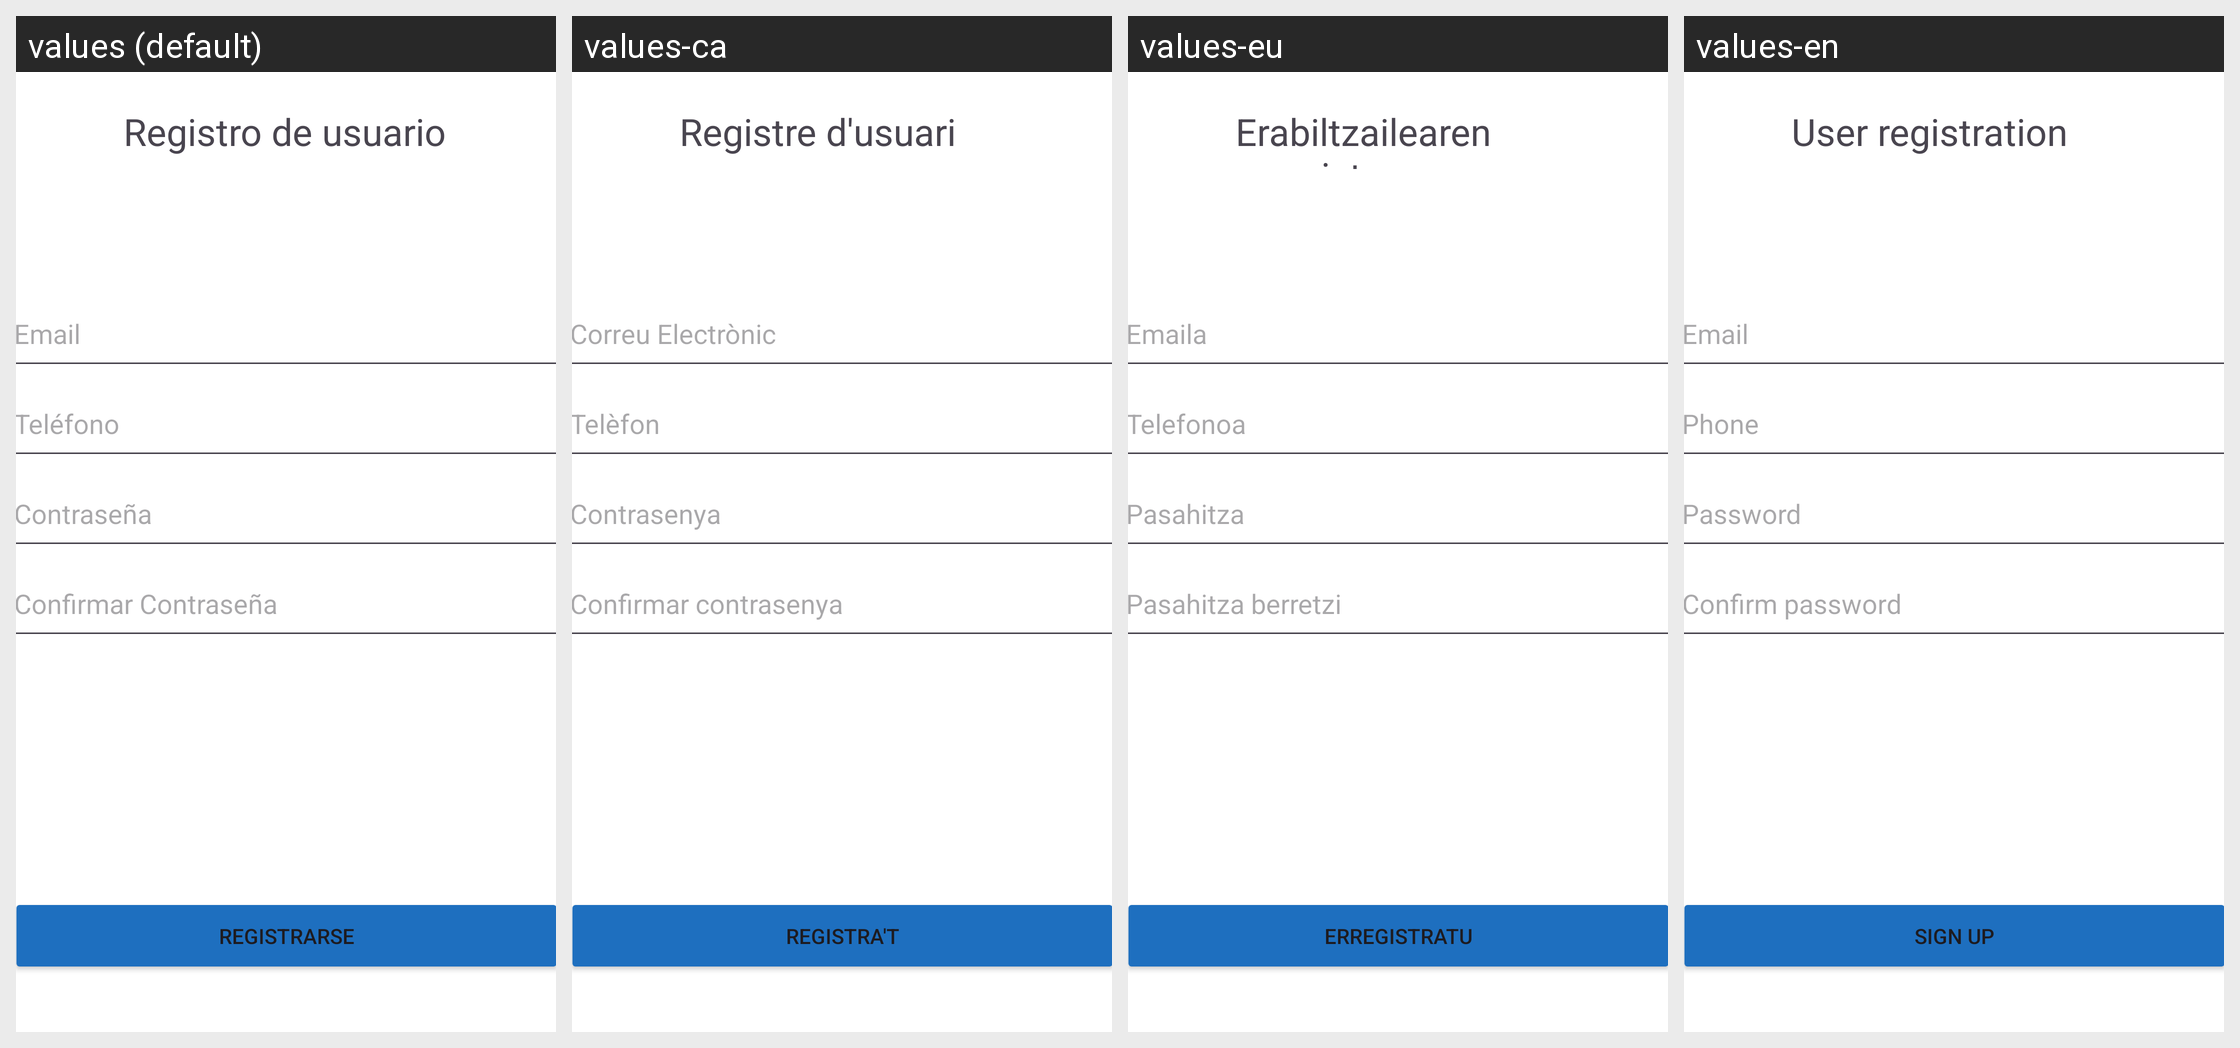

Here is an Android app screen in its default locale and in the app's own translations. Write out the translated-string differences for the strings that appear on this screen.
Android screen res/layout/activity_registro2.xml rendered under 4 locales, left to right: values (default), values-ca, values-eu, values-en. Device: Nexus 5 (rendered at 1080×1920; each locale shown at half size, 540×960, under a caption strip naming it); theme Theme.PROYECTO_GRUPO_2.
Strings drawn on this screen, with the default value and each locale's value (text and hints the layout hard-codes, and strings that could not be matched under every locale, appear in the picture but are not listed):

email_login
  values: Email
  values-ca: Correu Electrònic
  values-eu: Emaila
  values-en: Email

telefono_login
  values: Teléfono
  values-ca: Telèfon
  values-eu: Telefonoa
  values-en: Phone

cabeceraRegistro_login
  values: Registro de usuario
  values-ca: Registre d'usuari
  values-eu: Erabiltzailearen erregistroa
  values-en: User registration

btnRegistrarse
  values: REGISTRARSE
  values-ca: REGISTRA'T
  values-eu: ERREGISTRATU
  values-en: SIGN UP
